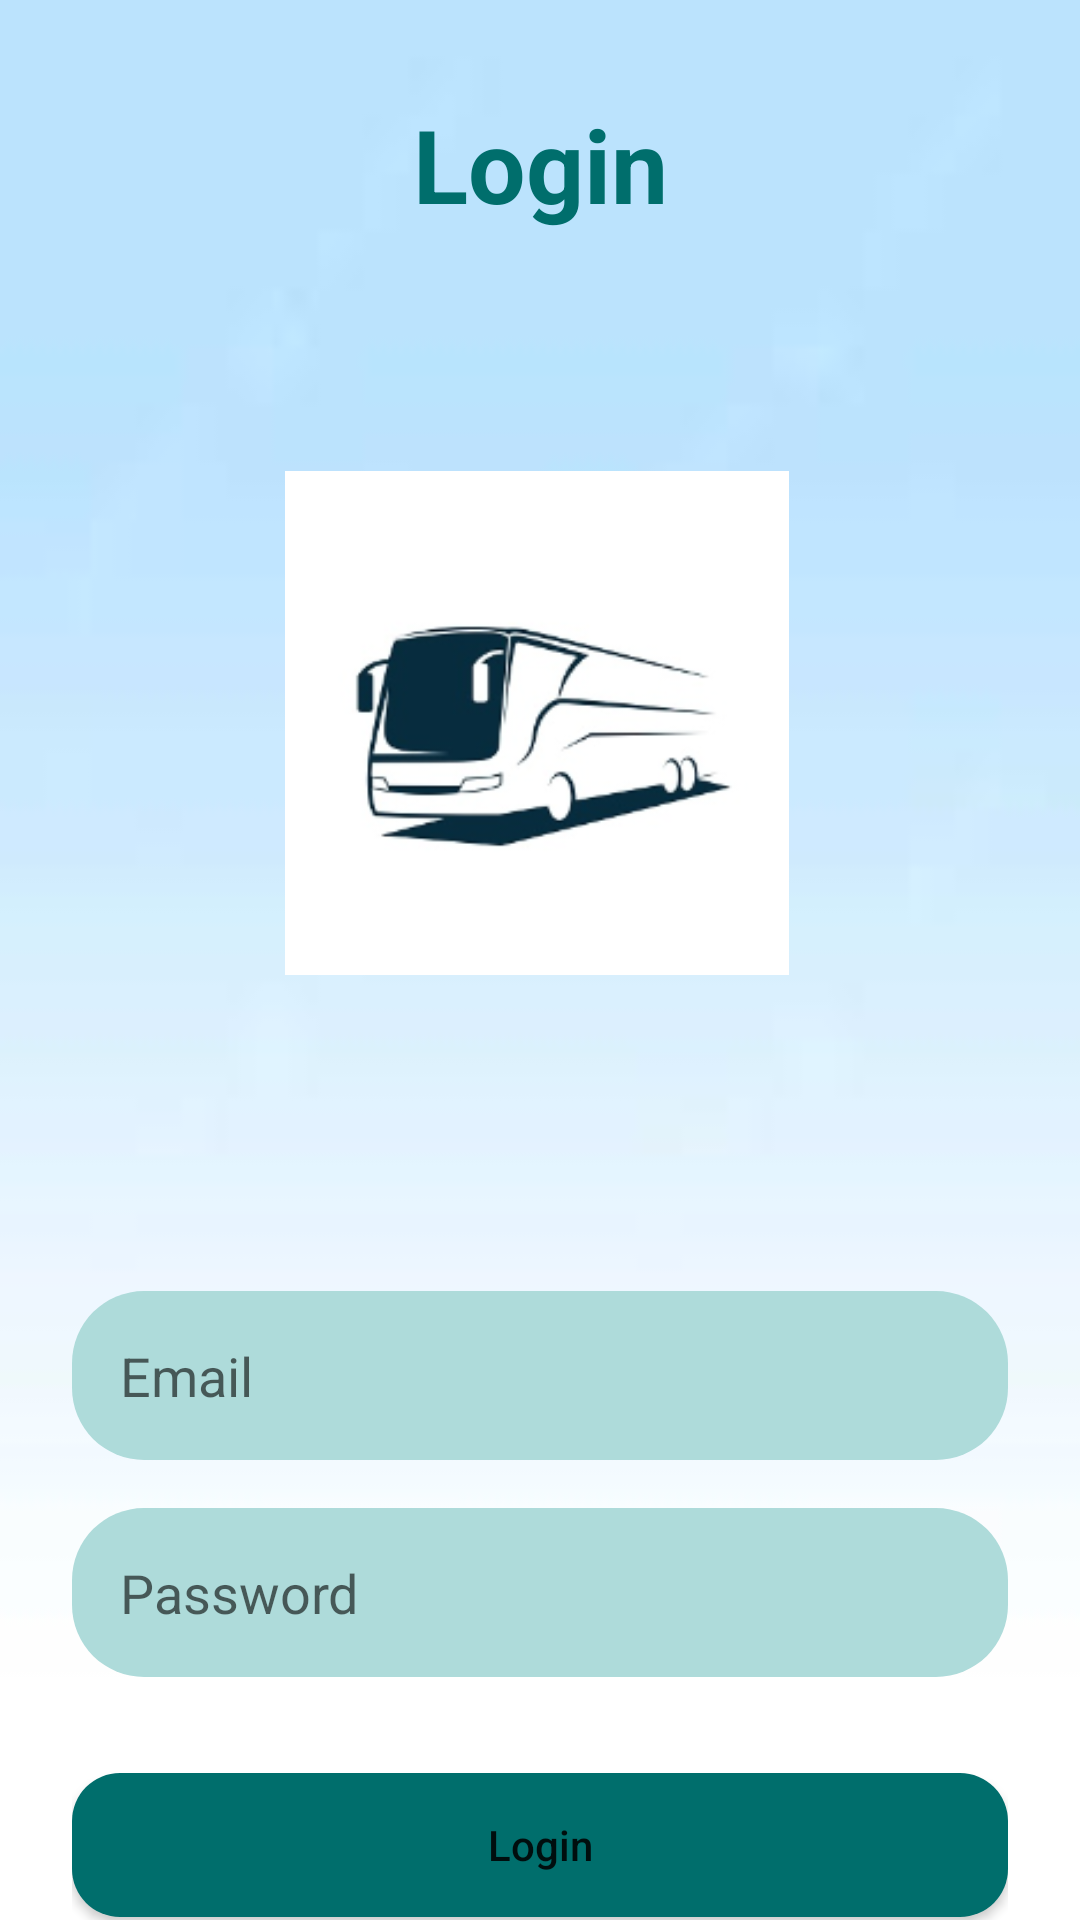

Write the Android layout XML for this screen, with the resource values it uses.
<!-- AndroidManifest.xml: application theme Theme.BusTraveler -->
<!-- res/layout/activity_login.xml -->
<?xml version="1.0" encoding="utf-8"?>
<RelativeLayout xmlns:android="http://schemas.android.com/apk/res/android"
    xmlns:app="http://schemas.android.com/apk/res-auto"
    android:layout_width="match_parent"
    android:layout_height="match_parent"
    android:background="@drawable/background"
    android:paddingLeft="24dp"
    android:paddingRight="24dp">

    <TextView
        android:id="@+id/tvLoginTitle"
        android:layout_width="match_parent"
        android:layout_height="wrap_content"
        android:layout_alignParentTop="true"
        android:layout_marginTop="32dp"
        android:text="Login"
        android:textAlignment="center"
        android:textAllCaps="false"
        android:textColor="@color/purple_200"
        android:textSize="34sp"
        android:textStyle="bold" />

    <ImageView
        android:id="@+id/imageView"
        android:layout_width="wrap_content"
        android:layout_height="wrap_content"
        android:layout_below="@+id/tvLoginTitle"
        android:layout_alignParentStart="true"
        android:layout_alignParentEnd="true"
        android:layout_marginStart="71dp"
        android:layout_marginTop="54dp"
        android:layout_marginEnd="73dp"
        app:srcCompat="@drawable/logo" />

    <EditText
        android:id="@+id/editTextEmail"
        android:layout_width="match_parent"
        android:layout_height="wrap_content"
        android:layout_below="@+id/imageView"
        android:layout_marginTop="80dp"
        android:background="@drawable/round_corner_input"
        android:cursorVisible="false"
        android:hint="Email"
        android:paddingStart="16dp"
        android:paddingTop="16dp"
        android:paddingBottom="16dp" />

    <EditText
        android:id="@+id/editTextPassword"
        android:layout_width="match_parent"
        android:layout_height="wrap_content"
        android:layout_below="@+id/editTextEmail"
        android:layout_marginTop="16dp"
        android:background="@drawable/round_corner_input"
        android:hint="Password"
        android:inputType="textPassword"
        android:paddingLeft="16dp"
        android:paddingTop="16dp"
        android:paddingRight="16dp"
        android:paddingBottom="16dp" />

    <Button
        android:id="@+id/buttonLogin"
        android:layout_width="match_parent"
        android:layout_height="wrap_content"
        android:layout_below="@+id/editTextPassword"
        android:layout_marginTop="32dp"
        android:background="@drawable/round_corner_button"
        android:paddingTop="8dp"
        android:paddingBottom="8dp"
        android:text="Login"
        android:textAllCaps="false" />

    <TextView
        android:id="@+id/tvNavRegister"
        android:layout_width="180dp"
        android:layout_height="wrap_content"
        android:layout_below="@+id/buttonLogin"
        android:layout_alignParentStart="true"
        android:layout_marginStart="52dp"
        android:layout_marginTop="65dp"
        android:text="Don't have an account?"
        android:textAlignment="viewStart"
        android:textSize="16sp" />

    <TextView
        android:id="@+id/tvTouchableNavRegister"
        android:layout_width="104dp"
        android:layout_height="22dp"
        android:layout_below="@+id/buttonLogin"
        android:layout_alignParentEnd="true"
        android:layout_marginStart="5dp"
        android:layout_marginTop="65dp"
        android:layout_marginEnd="41dp"
        android:layout_toEndOf="@+id/tvNavRegister"
        android:text="Sign Up"
        android:textColor="@color/teal_200"
        android:textSize="16sp" />

</RelativeLayout>
<!-- resources referenced by this layout -->
<resources>
  <color name="purple_200">#006E6C</color>
  <color name="teal_200">#FF03DAC5</color>
  <!-- drawable background: jpg bitmap (drawable, 850 bytes) -->
  <!-- drawable logo: png bitmap (drawable, 22536 bytes) -->
  <!-- drawable round_corner_button (drawable) -->
  <?xml version="1.0" encoding="utf-8"?>
  <shape xmlns:android="http://schemas.android.com/apk/res/android">
      <corners android:radius="16dp"></corners>
      <solid android:color="#006E6C"></solid>
  
  </shape>
  <!-- drawable round_corner_input (drawable) -->
  <?xml version="1.0" encoding="utf-8"?>
  <shape xmlns:android="http://schemas.android.com/apk/res/android">
      <corners android:radius="24dp"></corners>
      <solid android:color="#aedbda"></solid>
  
  </shape>
  <style name="Theme.BusTraveler" parent="Theme.MaterialComponents.DayNight.DarkActionBar">
          
          <item name="colorPrimary">@color/purple_500</item>
          <item name="colorPrimaryVariant">@color/purple_700</item>
          <item name="colorOnPrimary">@color/white</item>
          
          <item name="colorSecondary">@color/teal_200</item>
          <item name="colorSecondaryVariant">@color/teal_700</item>
          <item name="colorOnSecondary">@color/black</item>
          
          <item name="android:statusBarColor">?attr/colorPrimaryVariant</item>
          
      </style>
  <color name="purple_500">#006E6C</color>
  <color name="purple_700">#006E6C</color>
  <color name="white">#FFFFFFFF</color>
  <color name="teal_700">#FF018786</color>
  <color name="black">#FF000000</color>
</resources>
